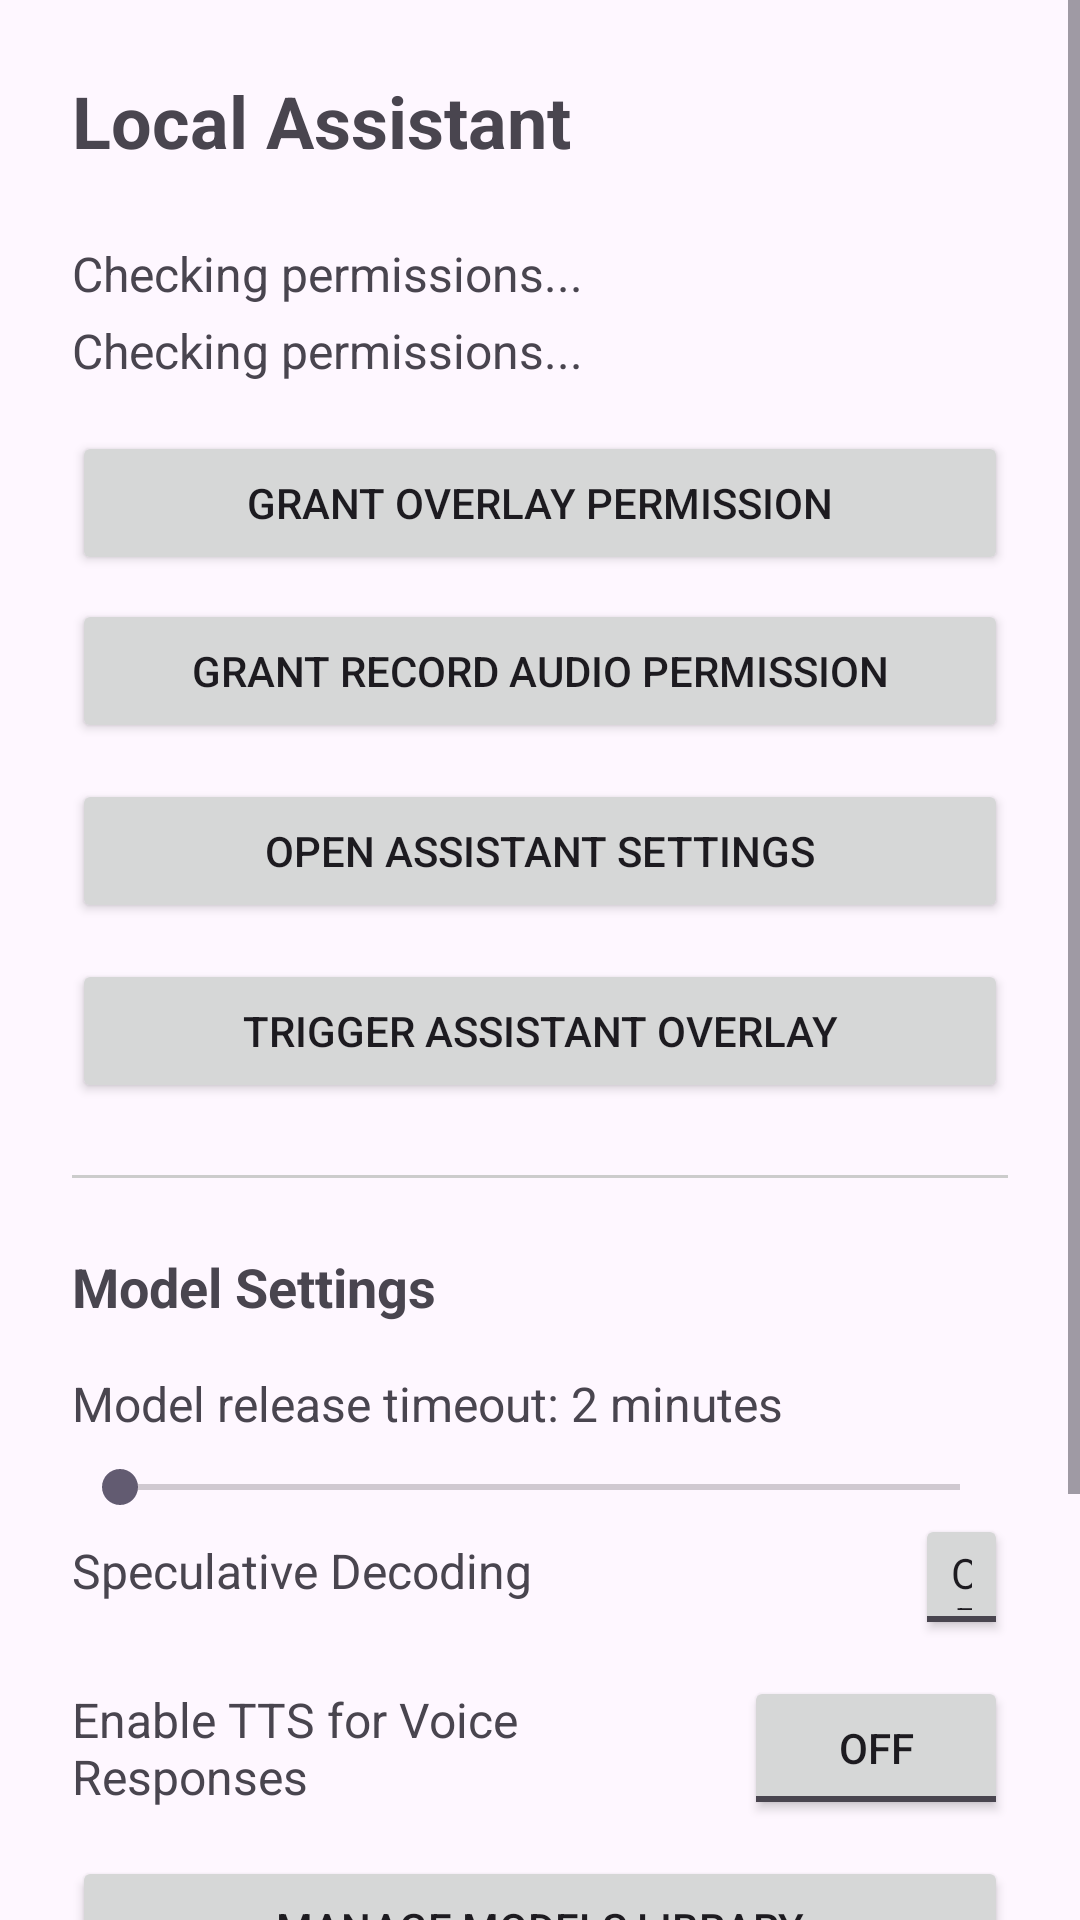

Produce the Android XML layout that renders to this screen, including the resource entries it uses.
<!-- AndroidManifest.xml: application theme Theme.LocalAssistant -->
<!-- res/layout/activity_main.xml -->
<?xml version="1.0" encoding="utf-8"?>
<ScrollView
    xmlns:android="http://schemas.android.com/apk/res/android"
    xmlns:app="http://schemas.android.com/apk/res-auto"
    android:layout_width="match_parent"
    android:layout_height="match_parent"
    android:fitsSystemWindows="true">

    <LinearLayout
        android:layout_width="match_parent"
        android:layout_height="wrap_content"
        android:orientation="vertical"
        android:padding="24dp">

        <TextView
            android:layout_width="wrap_content"
            android:layout_height="wrap_content"
            android:text="Local Assistant"
            android:textSize="24sp"
            android:textStyle="bold" />

        <LinearLayout
            android:layout_width="match_parent"
            android:layout_height="wrap_content"
            android:layout_marginTop="24dp"
            android:orientation="vertical">

            <TextView
                android:id="@+id/txtOverlayStatus"
                android:layout_width="wrap_content"
                android:layout_height="wrap_content"
                android:text="Checking permissions..."
                android:textSize="16sp" />

            <TextView
                android:id="@+id/txtAudioStatus"
                android:layout_width="wrap_content"
                android:layout_height="wrap_content"
                android:layout_marginTop="4dp"
                android:text="Checking permissions..."
                android:textSize="16sp" />
        </LinearLayout>

        <Button
            android:id="@+id/btnGrantOverlay"
            android:layout_width="match_parent"
            android:layout_height="wrap_content"
            android:layout_marginTop="16dp"
            android:text="Grant Overlay Permission" />

        <Button
            android:id="@+id/btnGrantAudio"
            android:layout_width="match_parent"
            android:layout_height="wrap_content"
            android:layout_marginTop="8dp"
            android:text="Grant Record Audio Permission" />

        <Button
            android:id="@+id/btnSetAssistant"
            android:layout_width="match_parent"
            android:layout_height="wrap_content"
            android:layout_marginTop="12dp"
            android:text="Open Assistant Settings" />

        <Button
            android:id="@+id/btnTriggerAssistant"
            android:layout_width="match_parent"
            android:layout_height="wrap_content"
            android:layout_marginTop="12dp"
            android:text="Trigger Assistant Overlay" />

        <View
            android:layout_width="match_parent"
            android:layout_height="1dp"
            android:layout_marginTop="24dp"
            android:background="#CCCCCC" />

        <TextView
            android:layout_width="wrap_content"
            android:layout_height="wrap_content"
            android:layout_marginTop="24dp"
            android:text="Model Settings"
            android:textSize="18sp"
            android:textStyle="bold" />

        <TextView
            android:id="@+id/txtModelReleaseLabel"
            android:layout_width="match_parent"
            android:layout_height="wrap_content"
            android:layout_marginTop="16dp"
            android:text="Model release timeout: 2 minutes"
            android:textSize="16sp" />

        <SeekBar
            android:id="@+id/seekModelRelease"
            android:layout_width="match_parent"
            android:layout_height="wrap_content"
            android:layout_marginTop="8dp"
            android:max="16" />

        <LinearLayout
            android:layout_width="match_parent"
            android:layout_height="42dp"
            android:orientation="horizontal">

            <TextView
                android:id="@+id/SpeculativeDecoding"
                android:layout_width="281dp"
                android:layout_height="wrap_content"
                android:text="Speculative Decoding"
                android:textSize="16sp" />

            <ToggleButton
                android:id="@+id/speculativeDecodingToggle"
                android:layout_width="wrap_content"
                android:layout_height="wrap_content"
                android:layout_weight="1"
                android:text="ToggleButton"
                android:textAppearance="@style/TextAppearance.AppCompat.Body1" />
        </LinearLayout>

        <LinearLayout
            android:layout_width="match_parent"
            android:layout_height="wrap_content"
            android:layout_marginTop="12dp"
            android:gravity="center_vertical"
            android:orientation="horizontal">

            <TextView
                android:layout_width="0dp"
                android:layout_height="wrap_content"
                android:layout_weight="1"
                android:text="Enable TTS for Voice Responses"
                android:textSize="16sp" />

            <ToggleButton
                android:id="@+id/ttsToggle"
                android:layout_width="wrap_content"
                android:layout_height="wrap_content"
                android:textOff="OFF"
                android:textOn="ON" />
        </LinearLayout>

        <Button
            android:id="@+id/btnManageModels"
            android:layout_width="match_parent"
            android:layout_height="wrap_content"
            android:layout_marginTop="12dp"
            android:text="Manage Models Library" />

        <Button
            android:id="@+id/btn_tts_debug"
            android:layout_width="match_parent"
            android:layout_height="wrap_content"
            android:layout_marginTop="24dp"
            android:text="TTS Smoke Test" />

        <Button
            android:id="@+id/btnLicenses"
            android:layout_width="match_parent"
            android:layout_height="wrap_content"
            android:layout_marginTop="12dp"
            android:text="@string/open_source_licenses" />

    </LinearLayout>
</ScrollView>
<!-- resources referenced by this layout -->
<resources>
  <string name="open_source_licenses">Open Source Licenses</string>
  <style name="Theme.LocalAssistant" parent="Theme.Material3.DayNight.NoActionBar">
  
          <item name="android:statusBarColor">@android:color/black</item>
  
      </style>
</resources>
